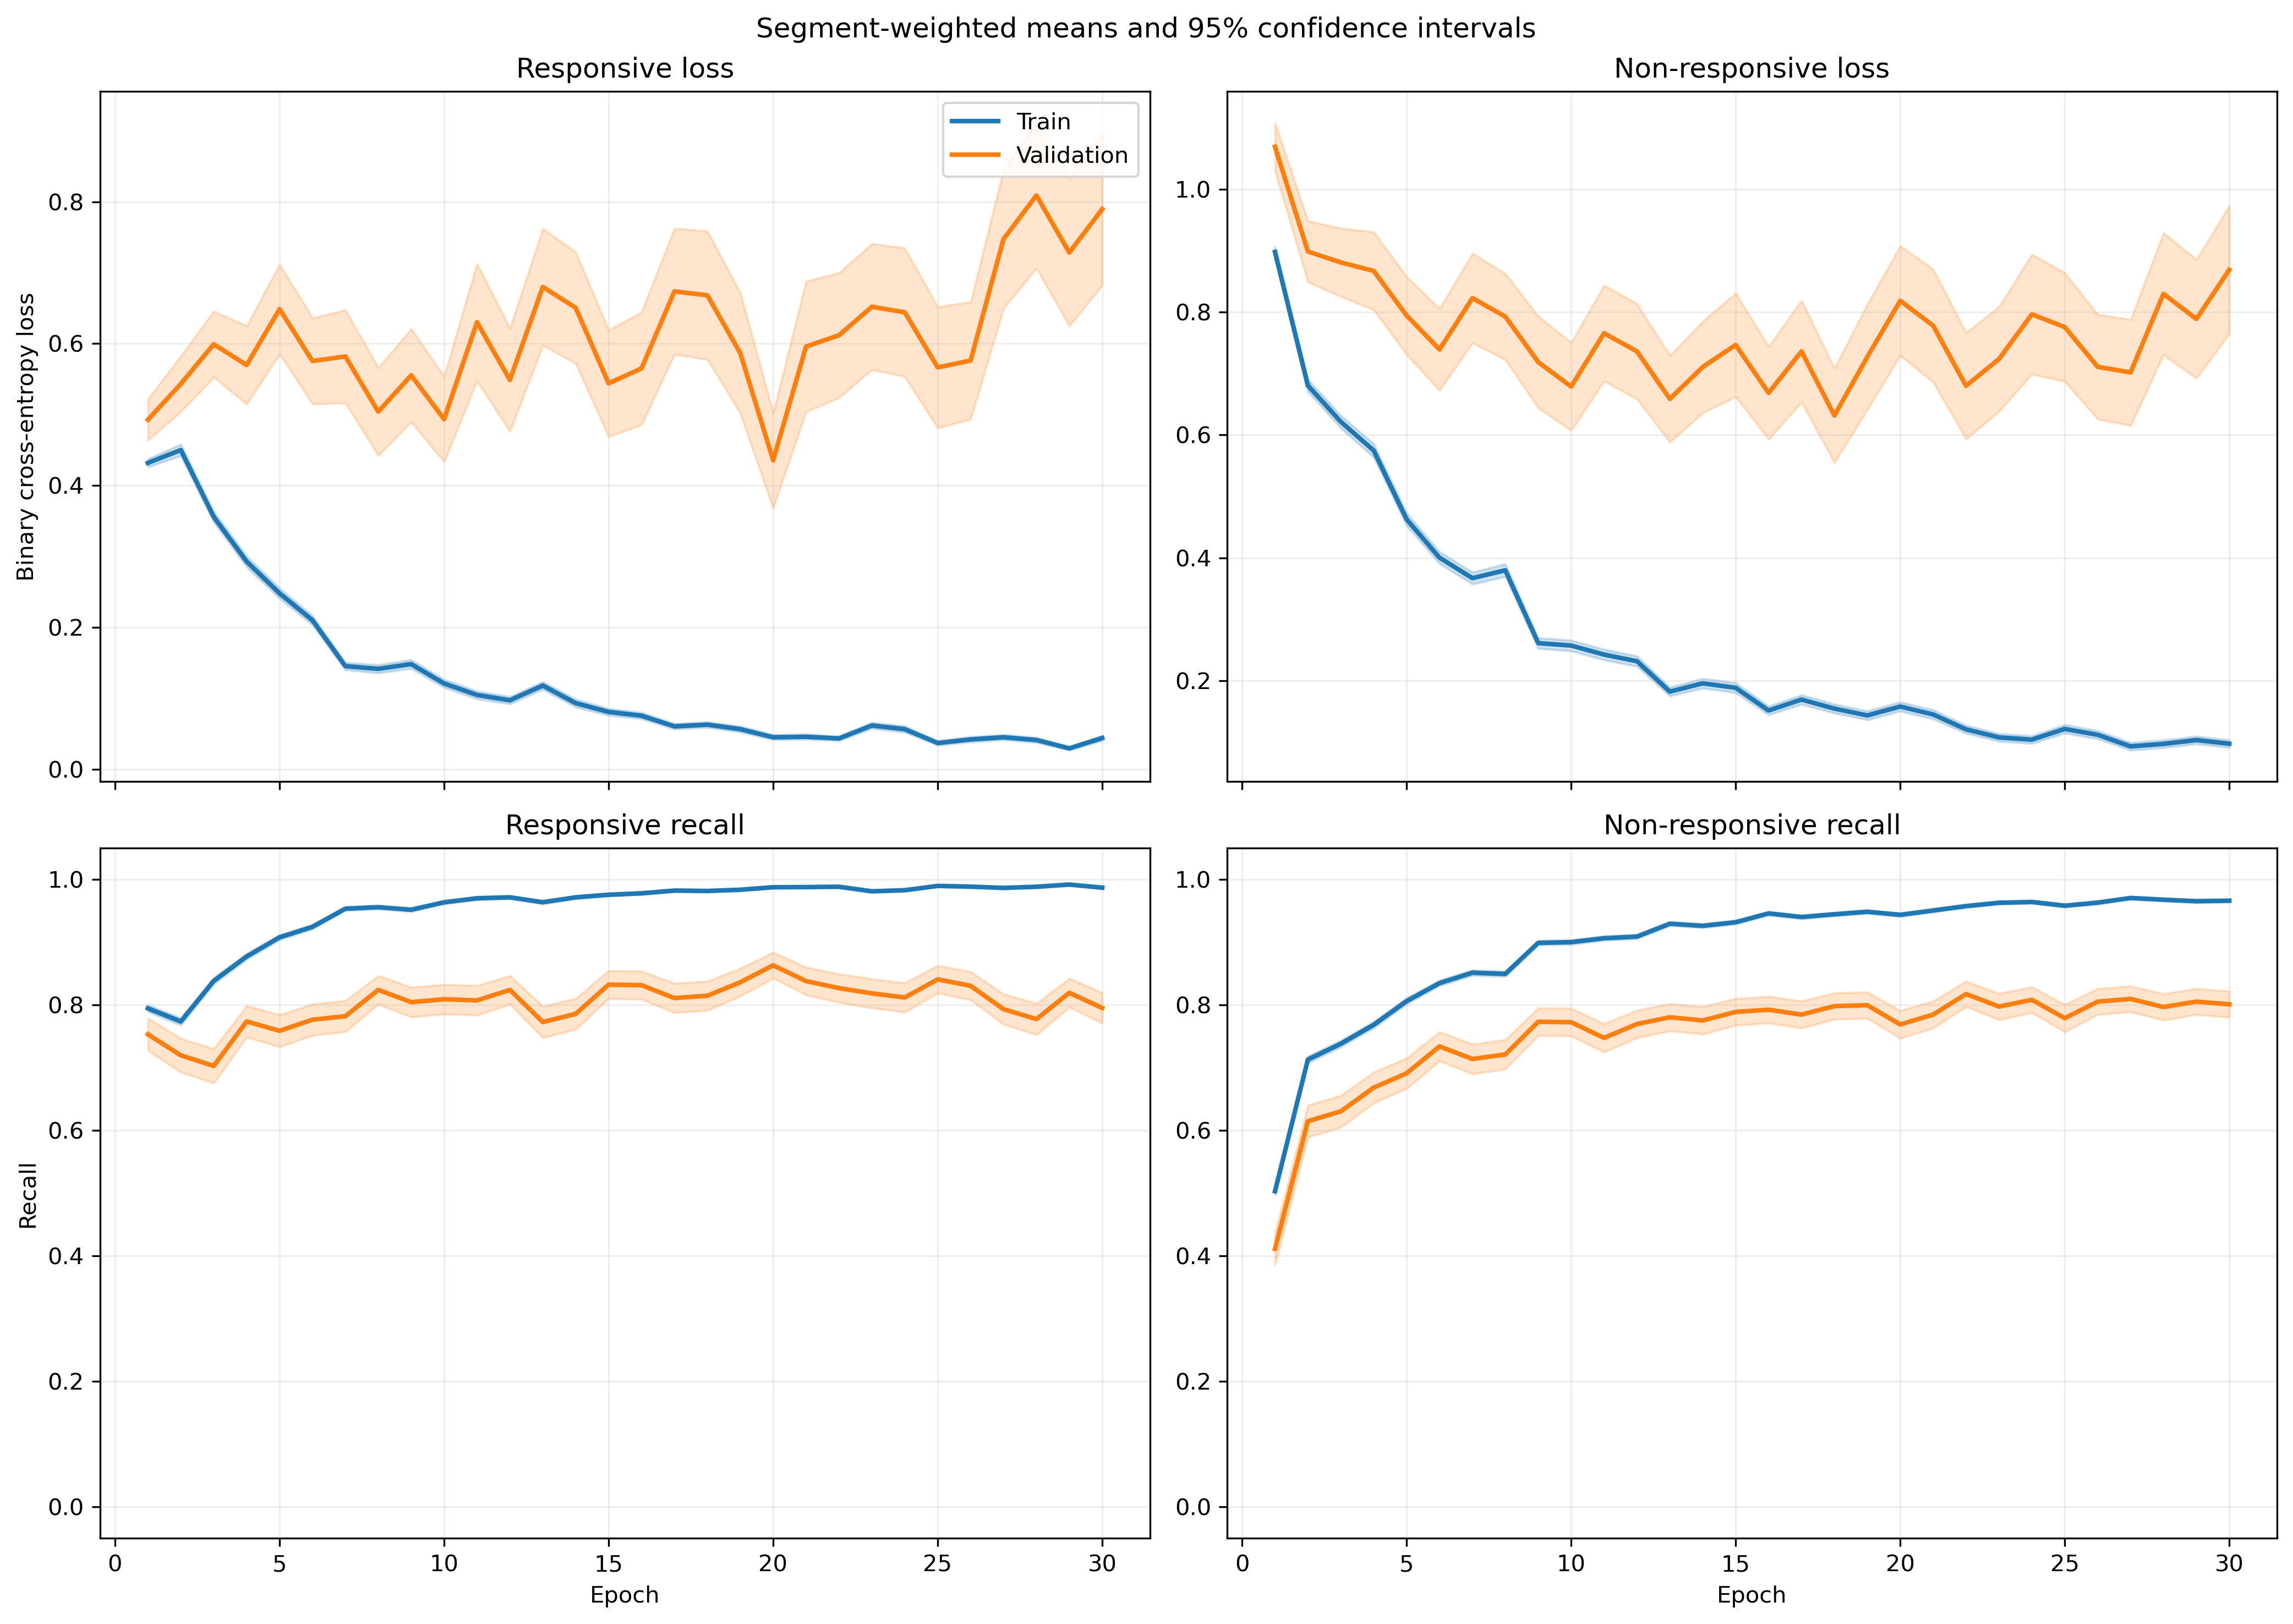

The data file committed next to this chart (first rows):
fold, epoch, split, r_loss, r_loss_count, r_loss_sum, r_loss_sum_sq, r_recall, r_recall_count, r_recall_sum, r_recall_sum_sq, nr_loss, nr_loss_count, nr_loss_sum, nr_loss_sum_sq, nr_recall, nr_recall_count, nr_recall_sum, nr_recall_sum_sq
1, 1, train, 0.4328, 1063, 460.1, 402.8, 0.7959, 1063, 846.0, 846.0, 0.8873, 1401, 1243, 1793, 0.5303, 1401, 743.0, 743.0
1, 1, validation, 0.09804, 10, 0.9804, 0.1224, 1.0, 10, 10.0, 10.0, , 0, 0.0, 0.0, , 0, 0.0, 0.0
1, 2, train, 0.5143, 1063, 546.7, 749.5, 0.7516, 1063, 799.0, 799.0, 0.523, 1401, 732.8, 1190, 0.793, 1401, 1111, 1111
1, 2, validation, 0.08475, 10, 0.8475, 0.1221, 1.0, 10, 10.0, 10.0, , 0, 0.0, 0.0, , 0, 0.0, 0.0
1, 3, train, 0.2573, 1063, 273.5, 300.8, 0.8881, 1063, 944.0, 944.0, 0.7194, 1401, 1008, 2043, 0.7059, 1401, 989.0, 989.0
1, 3, validation, 0.03495, 10, 0.3495, 0.01808, 1.0, 10, 10.0, 10.0, , 0, 0.0, 0.0, , 0, 0.0, 0.0
1, 4, train, 0.2391, 1063, 254.1, 373.5, 0.9172, 1063, 975.0, 975.0, 0.5963, 1401, 835.4, 1897, 0.7716, 1401, 1081, 1081
1, 4, validation, 0.03143, 10, 0.3143, 0.01386, 1.0, 10, 10.0, 10.0, , 0, 0.0, 0.0, , 0, 0.0, 0.0
1, 5, train, 0.2628, 1063, 279.4, 232.6, 0.8975, 1063, 954.0, 954.0, 0.5323, 1401, 745.8, 1122, 0.7559, 1401, 1059, 1059
1, 5, validation, 0.03219, 10, 0.3219, 0.0158, 1.0, 10, 10.0, 10.0, , 0, 0.0, 0.0, , 0, 0.0, 0.0
1, 6, train, 0.2451, 1063, 260.5, 367.9, 0.9153, 1063, 973.0, 973.0, 0.2812, 1401, 394, 703.2, 0.8779, 1401, 1230, 1230
1, 6, validation, 0.03863, 10, 0.3863, 0.03234, 1.0, 10, 10.0, 10.0, , 0, 0.0, 0.0, , 0, 0.0, 0.0
1, 7, train, 0.1333, 1063, 141.7, 204.7, 0.9614, 1063, 1022, 1022, 0.3542, 1401, 496.2, 1141, 0.8501, 1401, 1191, 1191
1, 7, validation, 0.01488, 10, 0.1488, 0.00337, 1.0, 10, 10.0, 10.0, , 0, 0.0, 0.0, , 0, 0.0, 0.0
1, 8, train, 0.1631, 1063, 173.4, 355.3, 0.9539, 1063, 1014, 1014, 0.2979, 1401, 417.4, 989.6, 0.8844, 1401, 1239, 1239
1, 8, validation, 0.01023, 10, 0.1023, 0.002147, 1.0, 10, 10.0, 10.0, , 0, 0.0, 0.0, , 0, 0.0, 0.0
1, 9, train, 0.1047, 1063, 111.3, 176.8, 0.968, 1063, 1029, 1029, 0.2778, 1401, 389.2, 905.6, 0.8951, 1401, 1254, 1254
1, 9, validation, 0.01287, 10, 0.1287, 0.00473, 1.0, 10, 10.0, 10.0, , 0, 0.0, 0.0, , 0, 0.0, 0.0
1, 10, train, 0.09684, 1063, 102.9, 101.8, 0.9774, 1063, 1039, 1039, 0.3058, 1401, 428.4, 778, 0.8708, 1401, 1220, 1220
1, 10, validation, 0.01164, 10, 0.1164, 0.002779, 1.0, 10, 10.0, 10.0, , 0, 0.0, 0.0, , 0, 0.0, 0.0
1, 11, train, 0.08511, 1063, 90.47, 152.6, 0.9793, 1063, 1041, 1041, 0.2148, 1401, 300.9, 782.3, 0.9222, 1401, 1292, 1292
1, 11, validation, 0.004556, 10, 0.04556, 0.000358, 1.0, 10, 10.0, 10.0, , 0, 0.0, 0.0, , 0, 0.0, 0.0
1, 12, train, 0.154, 1063, 163.7, 311.8, 0.9436, 1063, 1003, 1003, 0.1313, 1401, 184, 449.9, 0.95, 1401, 1331, 1331
1, 12, validation, 0.0165, 10, 0.165, 0.01714, 1.0, 10, 10.0, 10.0, , 0, 0.0, 0.0, , 0, 0.0, 0.0
1, 13, train, 0.151, 1063, 160.5, 297.2, 0.9436, 1063, 1003, 1003, 0.2225, 1401, 311.7, 785.3, 0.9179, 1401, 1286, 1286
1, 13, validation, 0.003323, 10, 0.03323, 0.0002675, 1.0, 10, 10.0, 10.0, , 0, 0.0, 0.0, , 0, 0.0, 0.0
1, 14, train, 0.05431, 1063, 57.73, 86.01, 0.9821, 1063, 1044, 1044, 0.243, 1401, 340.4, 897.6, 0.9129, 1401, 1279, 1279
1, 14, validation, 0.003793, 10, 0.03793, 0.0002731, 1.0, 10, 10.0, 10.0, , 0, 0.0, 0.0, , 0, 0.0, 0.0
1, 15, train, 0.08527, 1063, 90.64, 186.8, 0.9774, 1063, 1039, 1039, 0.1129, 1401, 158.1, 420.2, 0.9636, 1401, 1350, 1350
1, 15, validation, 0.007621, 10, 0.07621, 0.00162, 1.0, 10, 10.0, 10.0, , 0, 0.0, 0.0, , 0, 0.0, 0.0
1, 16, train, 0.1345, 1063, 143, 333.1, 0.9483, 1063, 1008, 1008, 0.1357, 1401, 190.1, 640.6, 0.9593, 1401, 1344, 1344
1, 16, validation, 0.01694, 10, 0.1694, 0.02268, 1.0, 10, 10.0, 10.0, , 0, 0.0, 0.0, , 0, 0.0, 0.0
1, 17, train, 0.02858, 1063, 30.38, 35.69, 0.9944, 1063, 1057, 1057, 0.5034, 1401, 705.3, 2229, 0.8244, 1401, 1155, 1155
1, 17, validation, 0.006582, 10, 0.06582, 0.00185, 1.0, 10, 10.0, 10.0, , 0, 0.0, 0.0, , 0, 0.0, 0.0
1, 18, train, 0.05108, 1063, 54.29, 44.2, 0.9915, 1063, 1054, 1054, 0.1244, 1401, 174.3, 377.6, 0.9607, 1401, 1346, 1346
1, 18, validation, 0.0151, 10, 0.151, 0.006234, 1.0, 10, 10.0, 10.0, , 0, 0.0, 0.0, , 0, 0.0, 0.0
1, 19, train, 0.03692, 1063, 39.24, 57.83, 0.9934, 1063, 1056, 1056, 0.1735, 1401, 243.1, 657.4, 0.935, 1401, 1310, 1310
1, 19, validation, 0.002952, 10, 0.02952, 0.0001696, 1.0, 10, 10.0, 10.0, , 0, 0.0, 0.0, , 0, 0.0, 0.0
1, 20, train, 0.04549, 1063, 48.35, 49.09, 0.9897, 1063, 1052, 1052, 0.1365, 1401, 191.2, 436.3, 0.95, 1401, 1331, 1331
1, 20, validation, 0.008458, 10, 0.08458, 0.002459, 1.0, 10, 10.0, 10.0, , 0, 0.0, 0.0, , 0, 0.0, 0.0
1, 21, train, 0.04609, 1063, 48.99, 104.9, 0.9925, 1063, 1055, 1055, 0.1042, 1401, 145.9, 401.3, 0.9672, 1401, 1355, 1355
1, 21, validation, 0.003248, 10, 0.03248, 0.0001735, 1.0, 10, 10.0, 10.0, , 0, 0.0, 0.0, , 0, 0.0, 0.0
1, 22, train, 0.02111, 1063, 22.44, 32.22, 0.9981, 1063, 1061, 1061, 0.2255, 1401, 315.9, 880.7, 0.9208, 1401, 1290, 1290
1, 22, validation, 0.003482, 10, 0.03482, 0.0002814, 1.0, 10, 10.0, 10.0, , 0, 0.0, 0.0, , 0, 0.0, 0.0
1, 23, train, 0.03873, 1063, 41.17, 85.47, 0.9887, 1063, 1051, 1051, 0.2071, 1401, 290.1, 860.2, 0.9279, 1401, 1300, 1300
1, 23, validation, 0.004592, 10, 0.04592, 0.0006274, 1.0, 10, 10.0, 10.0, , 0, 0.0, 0.0, , 0, 0.0, 0.0
1, 24, train, 0.1229, 1063, 130.7, 348.4, 0.9577, 1063, 1018, 1018, 0.09141, 1401, 128.1, 352.3, 0.9643, 1401, 1351, 1351
1, 24, validation, 0.006607, 10, 0.06607, 0.002011, 1.0, 10, 10.0, 10.0, , 0, 0.0, 0.0, , 0, 0.0, 0.0
1, 25, train, 0.04051, 1063, 43.06, 84.04, 0.9915, 1063, 1054, 1054, 0.1061, 1401, 148.7, 432.4, 0.9636, 1401, 1350, 1350
1, 25, validation, 0.004938, 10, 0.04938, 0.001549, 1.0, 10, 10.0, 10.0, , 0, 0.0, 0.0, , 0, 0.0, 0.0
1, 26, train, 0.04509, 1063, 47.93, 163.6, 0.9868, 1063, 1049, 1049, 0.1741, 1401, 243.9, 864.4, 0.9472, 1401, 1327, 1327
1, 26, validation, 0.001441, 10, 0.01441, 3.9696969452052144e-05, 1.0, 10, 10.0, 10.0, , 0, 0.0, 0.0, , 0, 0.0, 0.0
1, 27, train, 0.03379, 1063, 35.92, 35.78, 0.9925, 1063, 1055, 1055, 0.07155, 1401, 100.2, 226.4, 0.9772, 1401, 1369, 1369
1, 27, validation, 0.006331, 10, 0.06331, 0.0006237, 1.0, 10, 10.0, 10.0, , 0, 0.0, 0.0, , 0, 0.0, 0.0
1, 28, train, 0.03564, 1063, 37.89, 21.23, 0.9925, 1063, 1055, 1055, 0.06721, 1401, 94.17, 210.1, 0.98, 1401, 1373, 1373
1, 28, validation, 0.01898, 10, 0.1898, 0.005388, 1.0, 10, 10.0, 10.0, , 0, 0.0, 0.0, , 0, 0.0, 0.0
1, 29, train, 0.03976, 1063, 42.27, 47.07, 0.9878, 1063, 1050, 1050, 0.06061, 1401, 84.91, 215.1, 0.9836, 1401, 1378, 1378
1, 29, validation, 0.006897, 10, 0.06897, 0.0009556, 1.0, 10, 10.0, 10.0, , 0, 0.0, 0.0, , 0, 0.0, 0.0
1, 30, train, 0.02536, 1063, 26.96, 21.93, 0.9962, 1063, 1059, 1059, 0.08795, 1401, 123.2, 278.3, 0.9679, 1401, 1356, 1356
1, 30, validation, 0.01508, 10, 0.1508, 0.003723, 1.0, 10, 10.0, 10.0, , 0, 0.0, 0.0, , 0, 0.0, 0.0
... 1,140 more rows
